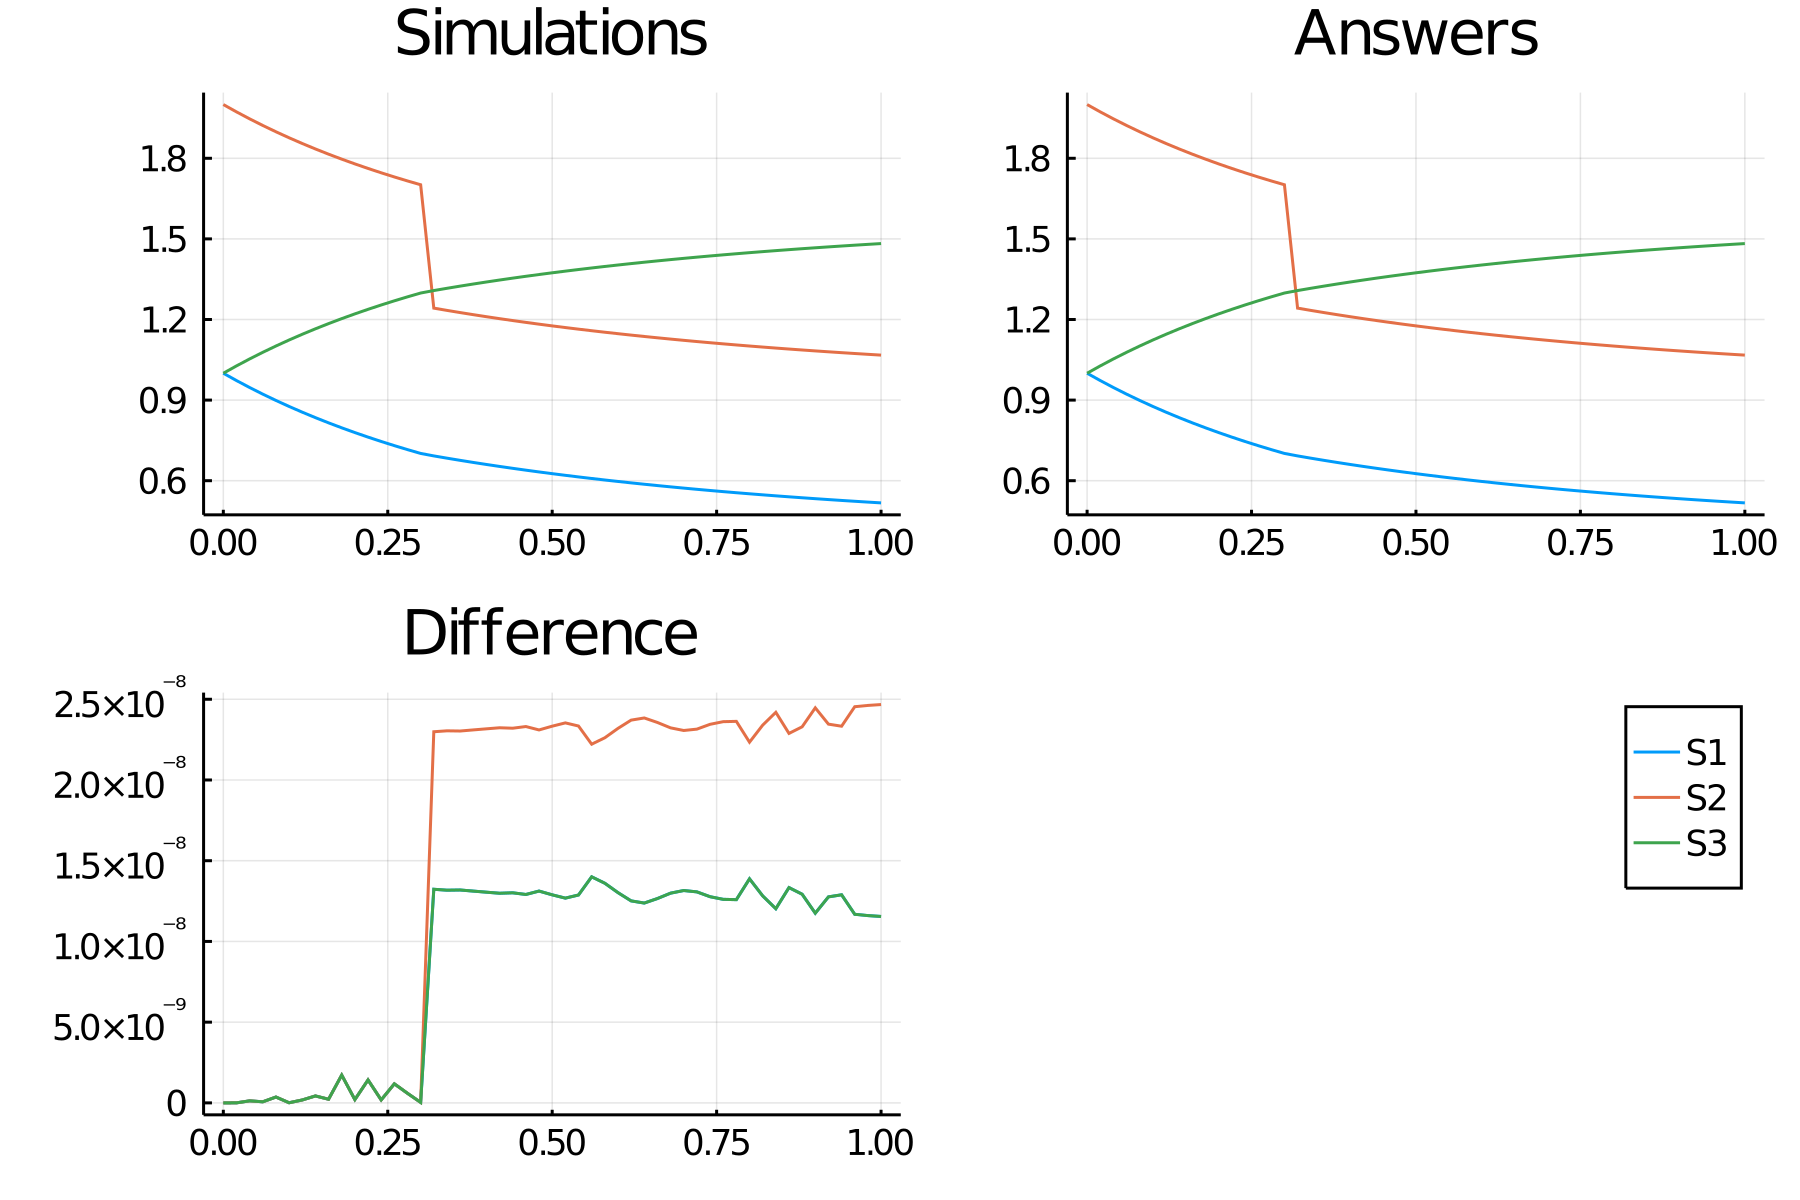

The file beside this chart, header and first rows:
time, S1_, S2_, S3_
0.0, 1.0, 2.0, 1.0
0.02, 0.9727, 1.973, 1.027
0.04, 0.9468, 1.947, 1.053
0.06, 0.9221, 1.922, 1.078
0.08, 0.8987, 1.899, 1.101
0.1, 0.8763, 1.876, 1.124
0.12, 0.855, 1.855, 1.145
0.14, 0.8347, 1.835, 1.165
0.16, 0.8153, 1.815, 1.185
0.18, 0.7968, 1.797, 1.203
0.2, 0.7791, 1.779, 1.221
0.22, 0.7622, 1.762, 1.238
0.24, 0.746, 1.746, 1.254
0.26, 0.7305, 1.731, 1.269
0.28, 0.7157, 1.716, 1.284
0.3, 0.7015, 1.702, 1.298
0.32, 0.6923, 1.242, 1.308
0.34, 0.6839, 1.234, 1.316
0.36, 0.6758, 1.226, 1.324
0.38, 0.668, 1.218, 1.332
0.4, 0.6604, 1.21, 1.34
0.42, 0.6531, 1.203, 1.347
0.44, 0.646, 1.196, 1.354
0.46, 0.6392, 1.189, 1.361
0.48, 0.6326, 1.183, 1.367
0.5, 0.6262, 1.176, 1.374
0.52, 0.62, 1.17, 1.38
0.54, 0.614, 1.164, 1.386
0.56, 0.6082, 1.158, 1.392
0.58, 0.6026, 1.153, 1.397
0.6, 0.5972, 1.147, 1.403
0.62, 0.5919, 1.142, 1.408
0.64, 0.5868, 1.137, 1.413
0.66, 0.5819, 1.132, 1.418
0.68, 0.5771, 1.127, 1.423
0.7, 0.5724, 1.122, 1.428
0.72, 0.5679, 1.118, 1.432
0.74, 0.5636, 1.114, 1.436
0.76, 0.5593, 1.109, 1.441
0.78, 0.5552, 1.105, 1.445
0.8, 0.5513, 1.101, 1.449
0.82, 0.5474, 1.097, 1.453
0.84, 0.5437, 1.094, 1.456
0.86, 0.54, 1.09, 1.46
0.88, 0.5365, 1.087, 1.463
0.9, 0.5331, 1.083, 1.467
0.92, 0.5298, 1.08, 1.47
0.94, 0.5265, 1.077, 1.473
0.96, 0.5234, 1.073, 1.477
0.98, 0.5204, 1.07, 1.48
1.0, 0.5174, 1.067, 1.483
